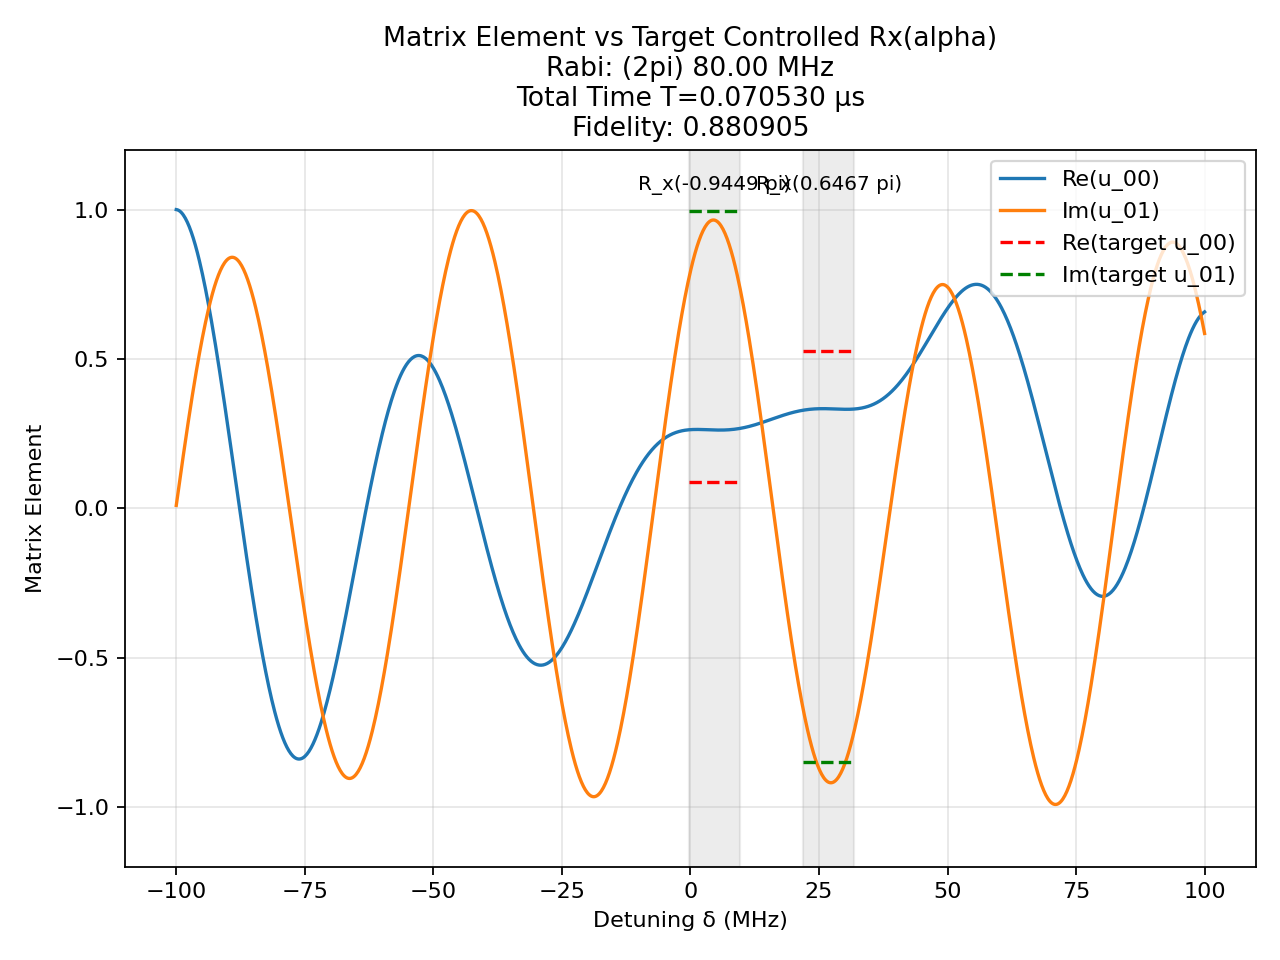

The file beside this chart, header and first rows:
t (us), H_x (2pi MHz), H_z (2pi MHz)
0.002687, -80.0, 0.0
0.00125, 0.0, 100.0
0.0002895, -80.0, 0.0
0.00125, 0.0, 100.0
0.0001033, 80.0, 0.0
0.00125, 0.0, 100.0
0.0002866, -80.0, 0.0
0.00125, 0.0, 100.0
8.460495926706603e-05, -80.0, 0.0
0.00125, 0.0, 100.0
0.0002221, -80.0, 0.0
0.00125, 0.0, 100.0
0.0002435, -80.0, 0.0
0.00125, 0.0, 100.0
0.0007248, -80.0, 0.0
0.00125, 0.0, 100.0
0.0001118, -80.0, 0.0
0.00125, 0.0, 100.0
0.0002719, 80.0, 0.0
0.00125, 0.0, 100.0
0.001569, -80.0, 0.0
0.00125, 0.0, 100.0
0.002586, -80.0, 0.0
0.00125, 0.0, 100.0
0.00114, -80.0, 0.0
0.00125, 0.0, 100.0
0.001848, -80.0, 0.0
0.00125, 0.0, 100.0
0.003549, -80.0, 0.0
0.00125, 0.0, 100.0
0.002438, -80.0, 0.0
0.00125, 0.0, 100.0
0.00381, -80.0, 0.0
0.00125, 0.0, 100.0
0.001354, -80.0, 0.0
0.00125, 0.0, 100.0
0.0008314, -80.0, 0.0
0.00125, 0.0, 100.0
0.002386, -80.0, 0.0
0.00125, 0.0, 100.0
0.001237, -80.0, 0.0
0.00125, 0.0, 100.0
0.0003462, 80.0, 0.0
0.00125, 0.0, 100.0
3.3096670016053994e-05, 80.0, 0.0
0.00125, 0.0, 100.0
0.0006488, -80.0, 0.0
0.00125, 0.0, 100.0
0.0001346, -80.0, 0.0
0.00125, 0.0, 100.0
0.0002384, -80.0, 0.0
0.00125, 0.0, 100.0
0.0001993, -80.0, 0.0
0.00125, 0.0, 100.0
0.0002376, -80.0, 0.0
0.00125, 0.0, 100.0
0.0001241, 80.0, 0.0
0.00125, 0.0, 100.0
0.0005583, -80.0, 0.0
0.00125, 0.0, 100.0
... 1 more rows
